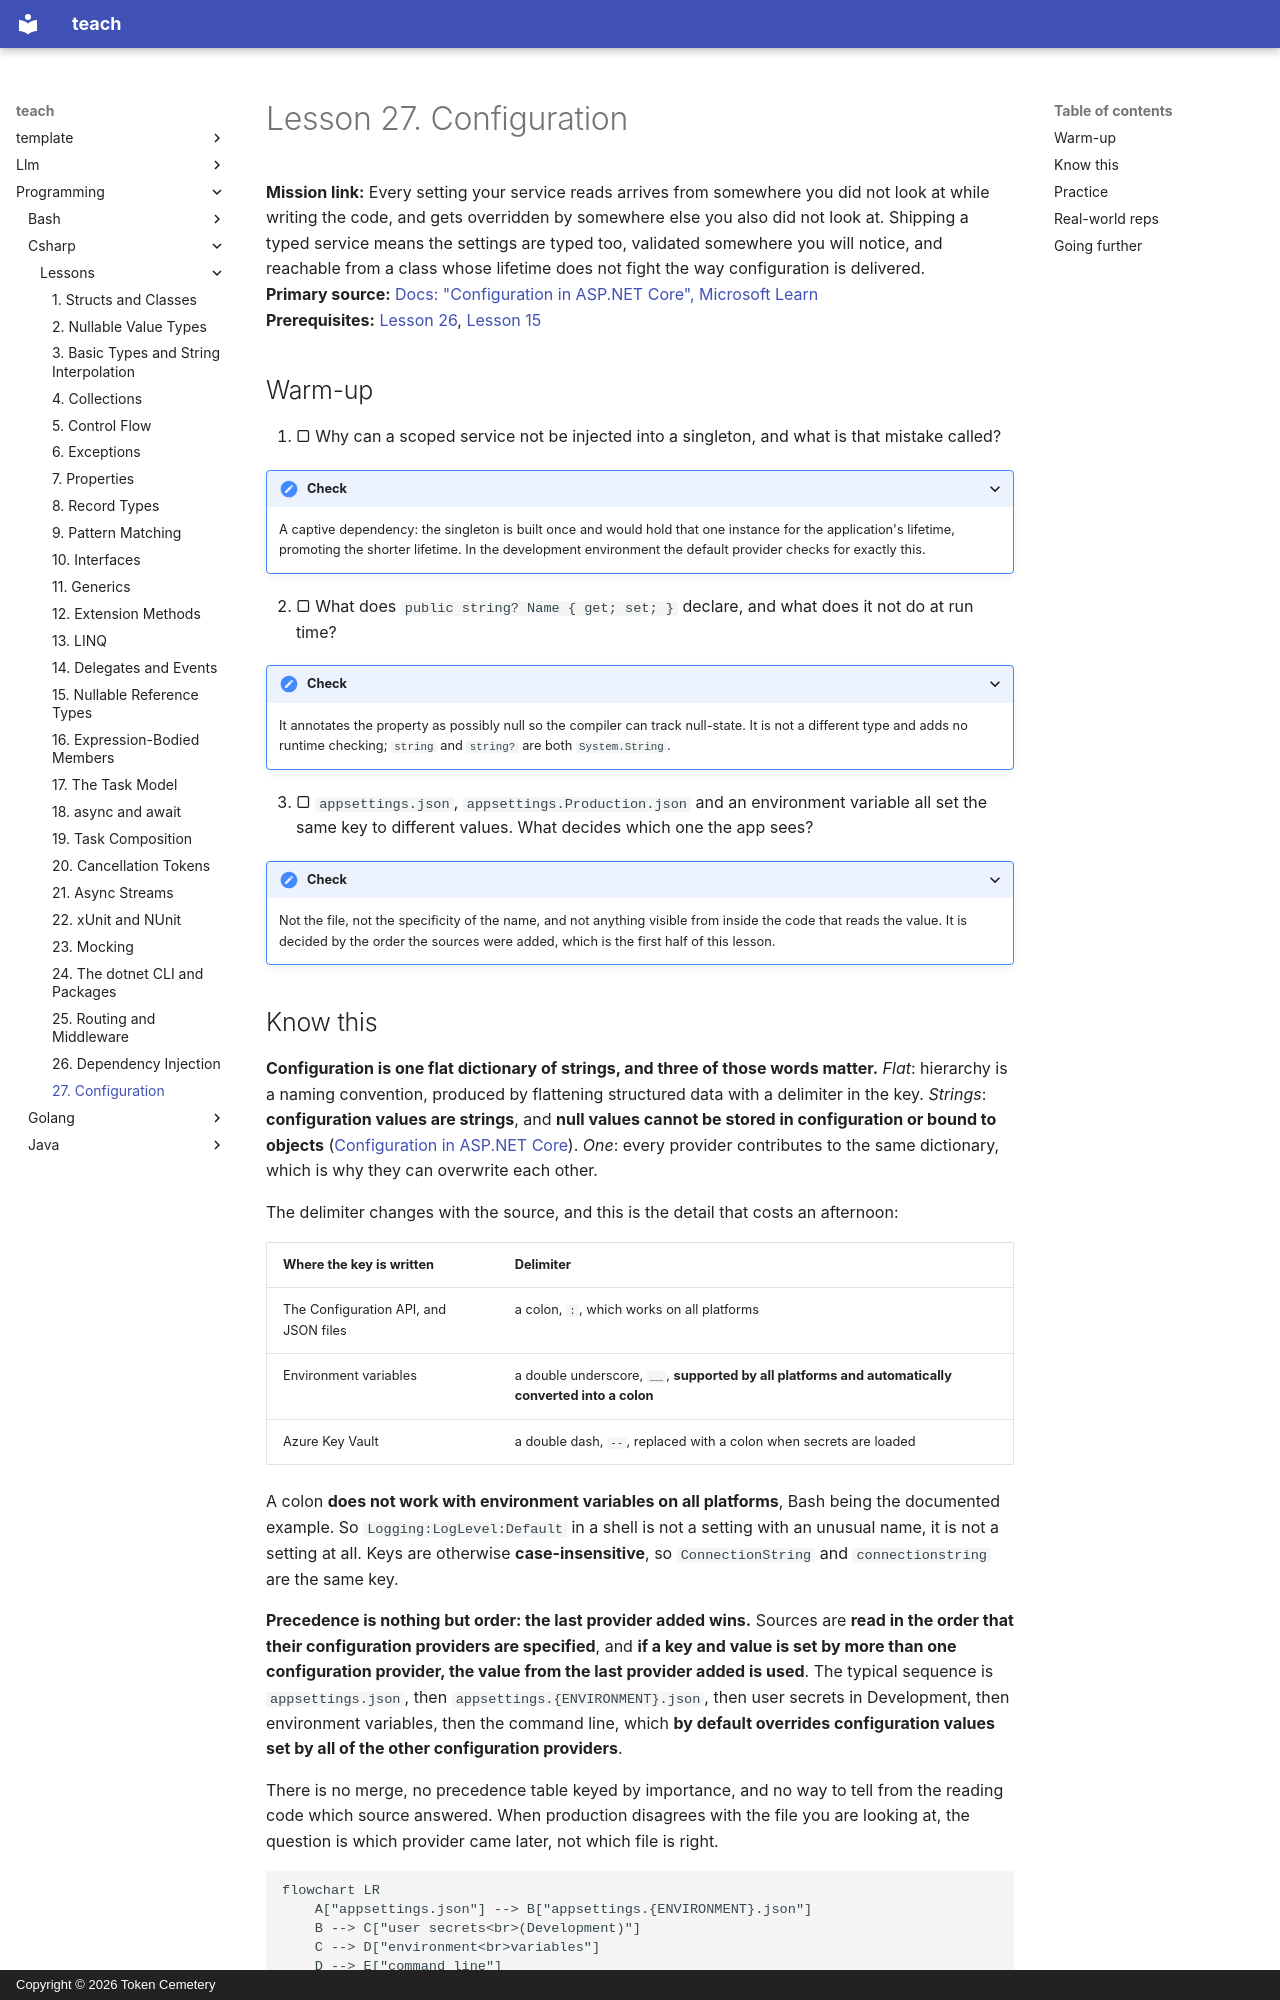

repository: TokenCemetery/teach · page: programming/csharp/lessons/0027-configuration/index.html · generator: mkdocs · copyright: Copyright © 2026 Token Cemetery

---
title: "27. Configuration"
description: "One flat dictionary of strings where the last provider wins, three options interfaces separated by lifetime rather than by taste, and validation that waits for the first request unless you ask it not to"
type: lesson
---

# Lesson 27. Configuration

**Mission link:** Every setting your service reads arrives from somewhere you did not look at while writing the code, and gets overridden by somewhere else you also did not look at. Shipping a typed service means the settings are typed too, validated somewhere you will notice, and reachable from a class whose lifetime does not fight the way configuration is delivered.
**Primary source:** [Docs: "Configuration in ASP.NET Core", Microsoft Learn](https://learn.microsoft.com/en-us/aspnet/core/fundamentals/configuration/)
**Prerequisites:** [Lesson 26](0026-dependency-injection.md), [Lesson 15](0015-nullable-reference-types.md)

## Warm-up

1. ▢ Why can a scoped service not be injected into a singleton, and what is that mistake called?

<details markdown="1"><summary>Check</summary>

A captive dependency: the singleton is built once and would hold that one instance for the application's lifetime, promoting the shorter lifetime. In the development environment the default provider checks for exactly this.

</details>

2. ▢ What does `public string? Name { get; set; }` declare, and what does it not do at run time?

<details markdown="1"><summary>Check</summary>

It annotates the property as possibly null so the compiler can track null-state. It is not a different type and adds no runtime checking; `string` and `string?` are both `System.String`.

</details>

3. ▢ `appsettings.json`, `appsettings.Production.json` and an environment variable all set the same key to different values. What decides which one the app sees?

<details markdown="1"><summary>Check</summary>

Not the file, not the specificity of the name, and not anything visible from inside the code that reads the value. It is decided by the order the sources were added, which is the first half of this lesson.

</details>
